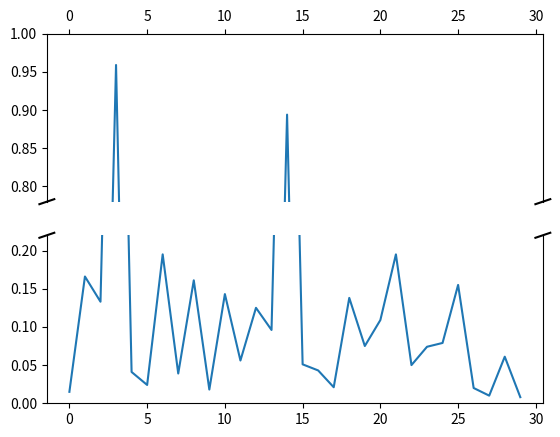

The script that saved this image:
"""
Broken axis example, where the y-axis will have a portion cut out.
"""
import matplotlib.pylab as plt
import numpy as np


# 30 points between 0 0.2] originally made using np.random.rand(30)*.2
pts = np.array([0.015,  0.166,  0.133,  0.159,  0.041,  0.024,  0.195,
    0.039, 0.161,  0.018,  0.143,  0.056,  0.125,  0.096,  0.094, 0.051,
    0.043,  0.021,  0.138,  0.075,  0.109,  0.195,  0.05 , 0.074, 0.079,
    0.155,  0.02 ,  0.01 ,  0.061,  0.008])

# Now let's make two outlier points which are far away from everything. 
pts[[3, 14]] += .8

# If we were to simply plot pts, we'd lose most of the interesting
# details due to the outliers. So let's 'break' or 'cut-out' the y-axis
# into two portions - use the top (ax) for the outliers, and the bottom
# (ax2) for the details of the majority of our data
f, (ax, ax2) = plt.subplots(2, 1, sharex=True)

# plot the same data on both axes
ax.plot(pts)
ax2.plot(pts)

# zoom-in / limit the view to different portions of the data
ax.set_ylim(.78, 1.)  # outliers only
ax2.set_ylim(0, .22)  # most of the data

# hide the spines between ax and ax2
ax.spines['bottom'].set_visible(False)
ax2.spines['top'].set_visible(False)
ax.xaxis.tick_top()
ax.tick_params(labeltop='off')  # don't put tick labels at the top
ax2.xaxis.tick_bottom()

# This looks pretty good, and was fairly painless, but you can get that
# cut-out diagonal lines look with just a bit more work. The important
# thing to know here is that in axes coordinates, which are always
# between 0-1, spine endpoints are at these locations (0,0), (0,1),
# (1,0), and (1,1).  Thus, we just need to put the diagonals in the
# appropriate corners of each of our axes, and so long as we use the
# right transform and disable clipping.

d = .015  # how big to make the diagonal lines in axes coordinates
# arguments to pass plot, just so we don't keep repeating them
kwargs = dict(transform=ax.transAxes, color='k', clip_on=False)
ax.plot((-d, +d), (-d, +d), **kwargs)        # top-left diagonal
ax.plot((1 - d, 1 + d), (-d, +d), **kwargs)  # top-right diagonal

kwargs.update(transform=ax2.transAxes)  # switch to the bottom axes
ax2.plot((-d, +d), (1 - d, 1 + d), **kwargs)  # bottom-left diagonal
ax2.plot((1 - d, 1 + d), (1 - d, 1 + d), **kwargs)  # bottom-right diagonal

# What's cool about this is that now if we vary the distance between
# ax and ax2 via f.subplots_adjust(hspace=...) or plt.subplot_tool(),
# the diagonal lines will move accordingly, and stay right at the tips
# of the spines they are 'breaking'

plt.show()
